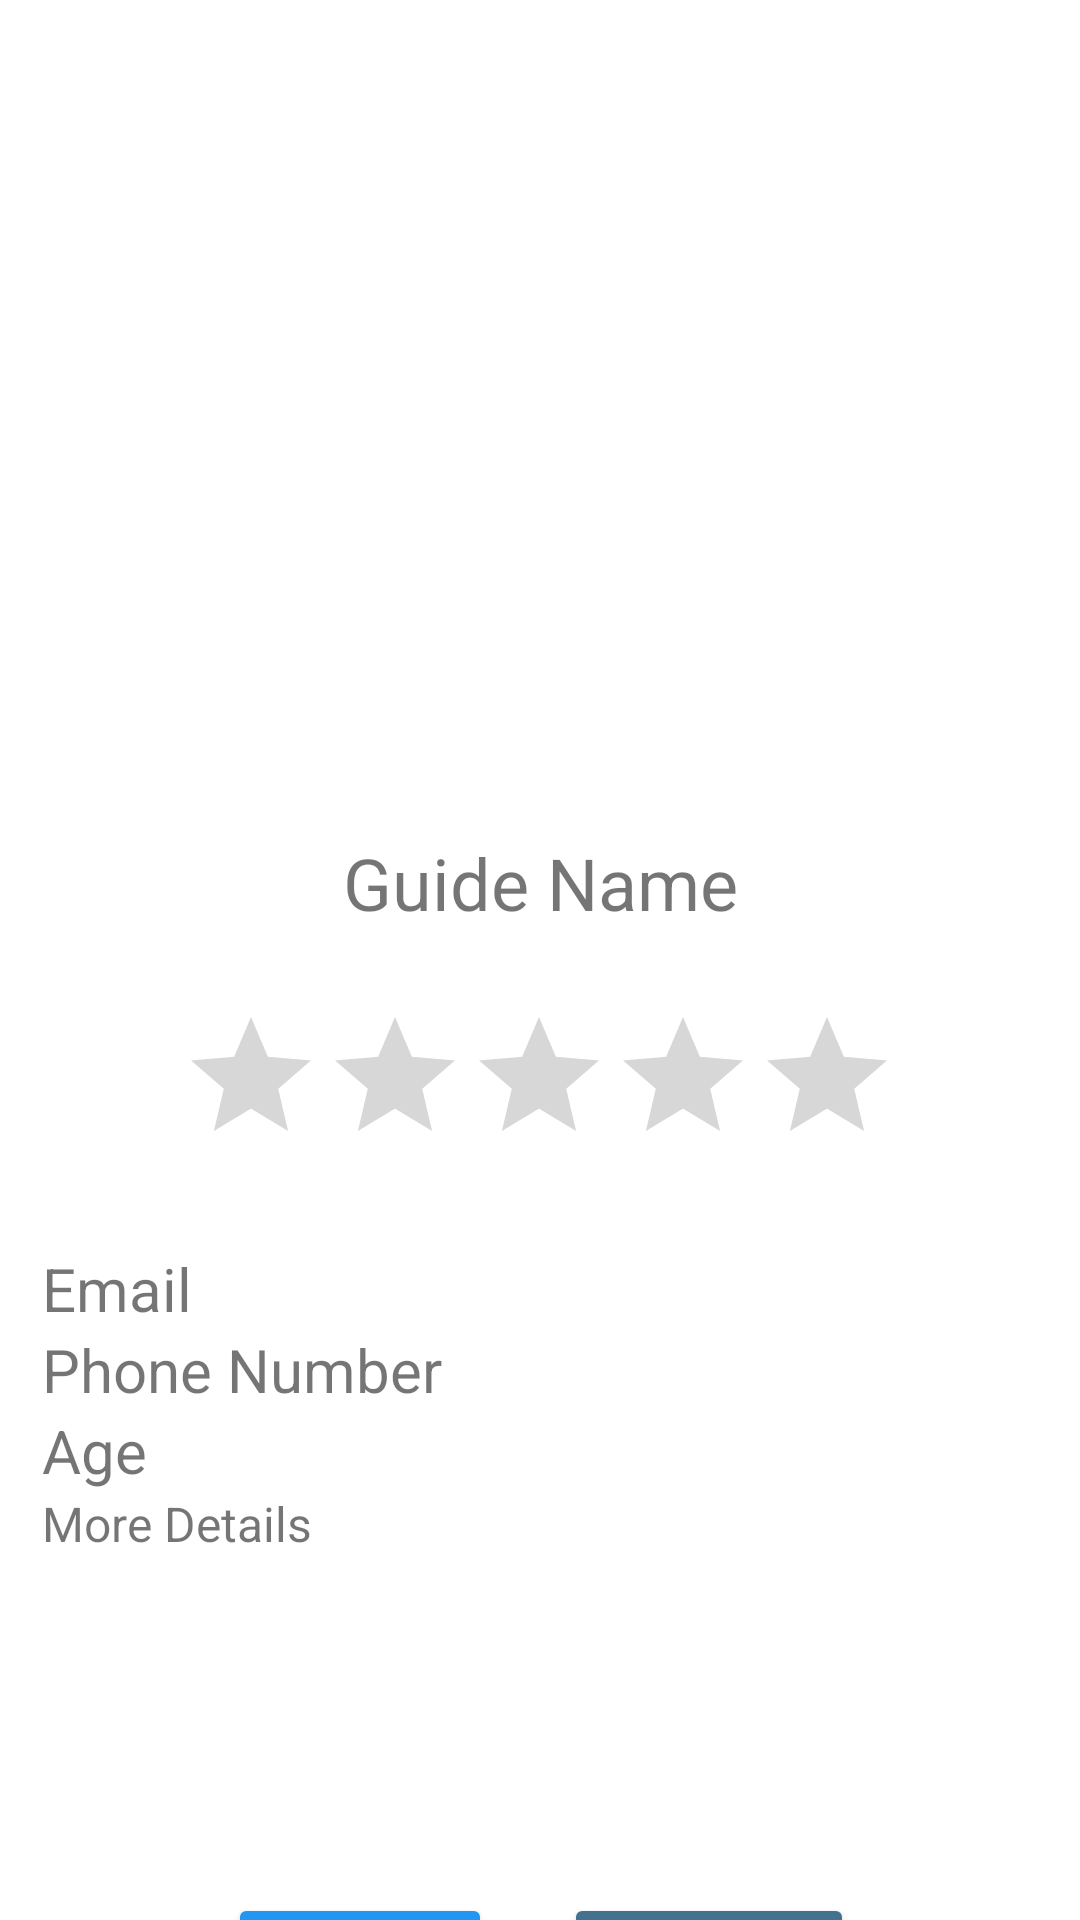

Android layout source for this screen:
<!-- AndroidManifest.xml: application theme Theme.EyeTravel -->
<!-- res/layout/activity_user_view_guide.xml -->
<?xml version="1.0" encoding="utf-8"?>
<androidx.constraintlayout.widget.ConstraintLayout xmlns:android="http://schemas.android.com/apk/res/android"
    xmlns:app="http://schemas.android.com/apk/res-auto"
    xmlns:tools="http://schemas.android.com/tools"
    android:layout_width="match_parent"
    android:layout_height="match_parent"
    tools:context=".user.UserViewGuideActivity">

    <ImageView
        android:id="@+id/user_guide_view_imageView"
        android:layout_width="437dp"
        android:layout_height="263dp"
        app:layout_constraintEnd_toEndOf="parent"
        app:layout_constraintHorizontal_bias="0.518"
        app:layout_constraintStart_toStartOf="parent"
        app:layout_constraintTop_toTopOf="parent"
        tools:srcCompat="@tools:sample/avatars" />

    <TextView
        android:id="@+id/user_guide_view_guideName"
        android:layout_width="293dp"
        android:layout_height="45dp"
        android:layout_marginTop="15dp"
        android:text="Guide Name"
        android:textAlignment="center"
        android:textSize="24sp"
        app:layout_constraintEnd_toEndOf="parent"
        app:layout_constraintStart_toStartOf="parent"
        app:layout_constraintTop_toBottomOf="@+id/user_guide_view_imageView" />

    <LinearLayout
        android:id="@+id/linearLayout4"
        android:layout_width="326dp"
        android:layout_height="199dp"
        android:layout_marginStart="10dp"
        android:layout_marginTop="24dp"
        android:layout_marginEnd="16dp"
        android:orientation="vertical"
        app:layout_constraintEnd_toEndOf="parent"
        app:layout_constraintStart_toStartOf="parent"
        app:layout_constraintTop_toBottomOf="@+id/user_guide_ratingBar">

        <TextView
            android:id="@+id/user_guide_view_guideEmail"
            android:layout_width="match_parent"
            android:layout_height="wrap_content"
            android:text="Email"
            android:textSize="20sp"
            android:typeface="normal" />

        <TextView
            android:id="@+id/user_guide_view_guidePhoneNumber"
            android:layout_width="match_parent"
            android:layout_height="wrap_content"
            android:text="Phone Number"
            android:textSize="20sp"
            android:typeface="normal" />

        <TextView
            android:id="@+id/user_guide_view_guideAge"
            android:layout_width="match_parent"
            android:layout_height="wrap_content"
            android:text="Age"
            android:textSize="20sp"
            android:typeface="normal" />

        <TextView
            android:id="@+id/user_guide_view_guideAdditionalDetails"
            android:layout_width="match_parent"
            android:layout_height="91dp"
            android:text="More Details"
            android:textSize="16sp" />

    </LinearLayout>

    <Button
        android:id="@+id/user_book_guide_main"
        android:layout_width="wrap_content"
        android:layout_height="wrap_content"
        android:layout_marginStart="112dp"
        android:layout_marginTop="16dp"
        android:backgroundTint="#437290"
        android:text="Book Now"
        app:icon="@drawable/ic_baseline_bookmark_add_24"
        app:layout_constraintStart_toStartOf="@+id/btnCall"
        app:layout_constraintTop_toBottomOf="@+id/linearLayout4" />

    <RatingBar
        android:id="@+id/user_guide_ratingBar"
        android:layout_width="wrap_content"
        android:layout_height="wrap_content"
        android:layout_marginStart="85dp"
        android:layout_marginTop="12dp"
        android:layout_marginEnd="86dp"
        app:layout_constraintEnd_toEndOf="parent"
        app:layout_constraintStart_toStartOf="parent"
        app:layout_constraintTop_toBottomOf="@+id/user_guide_view_guideName" />

    <Button
        android:id="@+id/btnCall"
        android:layout_width="wrap_content"
        android:layout_height="wrap_content"
        android:layout_marginStart="76dp"
        android:layout_marginTop="16dp"
        android:backgroundTint="#2196F3"
        android:text="Call"
        app:icon="@drawable/ic_baseline_add_ic_call_24"
        app:layout_constraintStart_toStartOf="parent"
        app:layout_constraintTop_toBottomOf="@+id/linearLayout4" />

</androidx.constraintlayout.widget.ConstraintLayout>
<!-- resources referenced by this layout -->
<resources>
  <style name="Theme.EyeTravel" parent="Theme.MaterialComponents.DayNight.DarkActionBar">
          
          <item name="colorPrimary">#2196F3</item>
          <item name="colorPrimaryVariant">@color/purple_700</item>
          <item name="colorOnPrimary">@color/white</item>
          
          <item name="colorSecondary">@color/teal_200</item>
          <item name="colorSecondaryVariant">@color/teal_700</item>
          <item name="colorOnSecondary">@color/black</item>
          
          <item name="android:statusBarColor">?attr/colorPrimaryVariant</item>
          <item name="android:actionBarStyle">@style/MyActionBar</item>
          
      </style>
  <color name="purple_700">#FF3700B3</color>
  <color name="white">#FFFFFFFF</color>
  <color name="teal_200">#FF03DAC5</color>
  <color name="teal_700">#FF018786</color>
  <color name="black">#FF000000</color>
  <style name="MyActionBar" parent="Theme.MaterialComponents.DayNight.DarkActionBar">
          <item name="android:background">#2196F3</item> 
      </style>
</resources>
